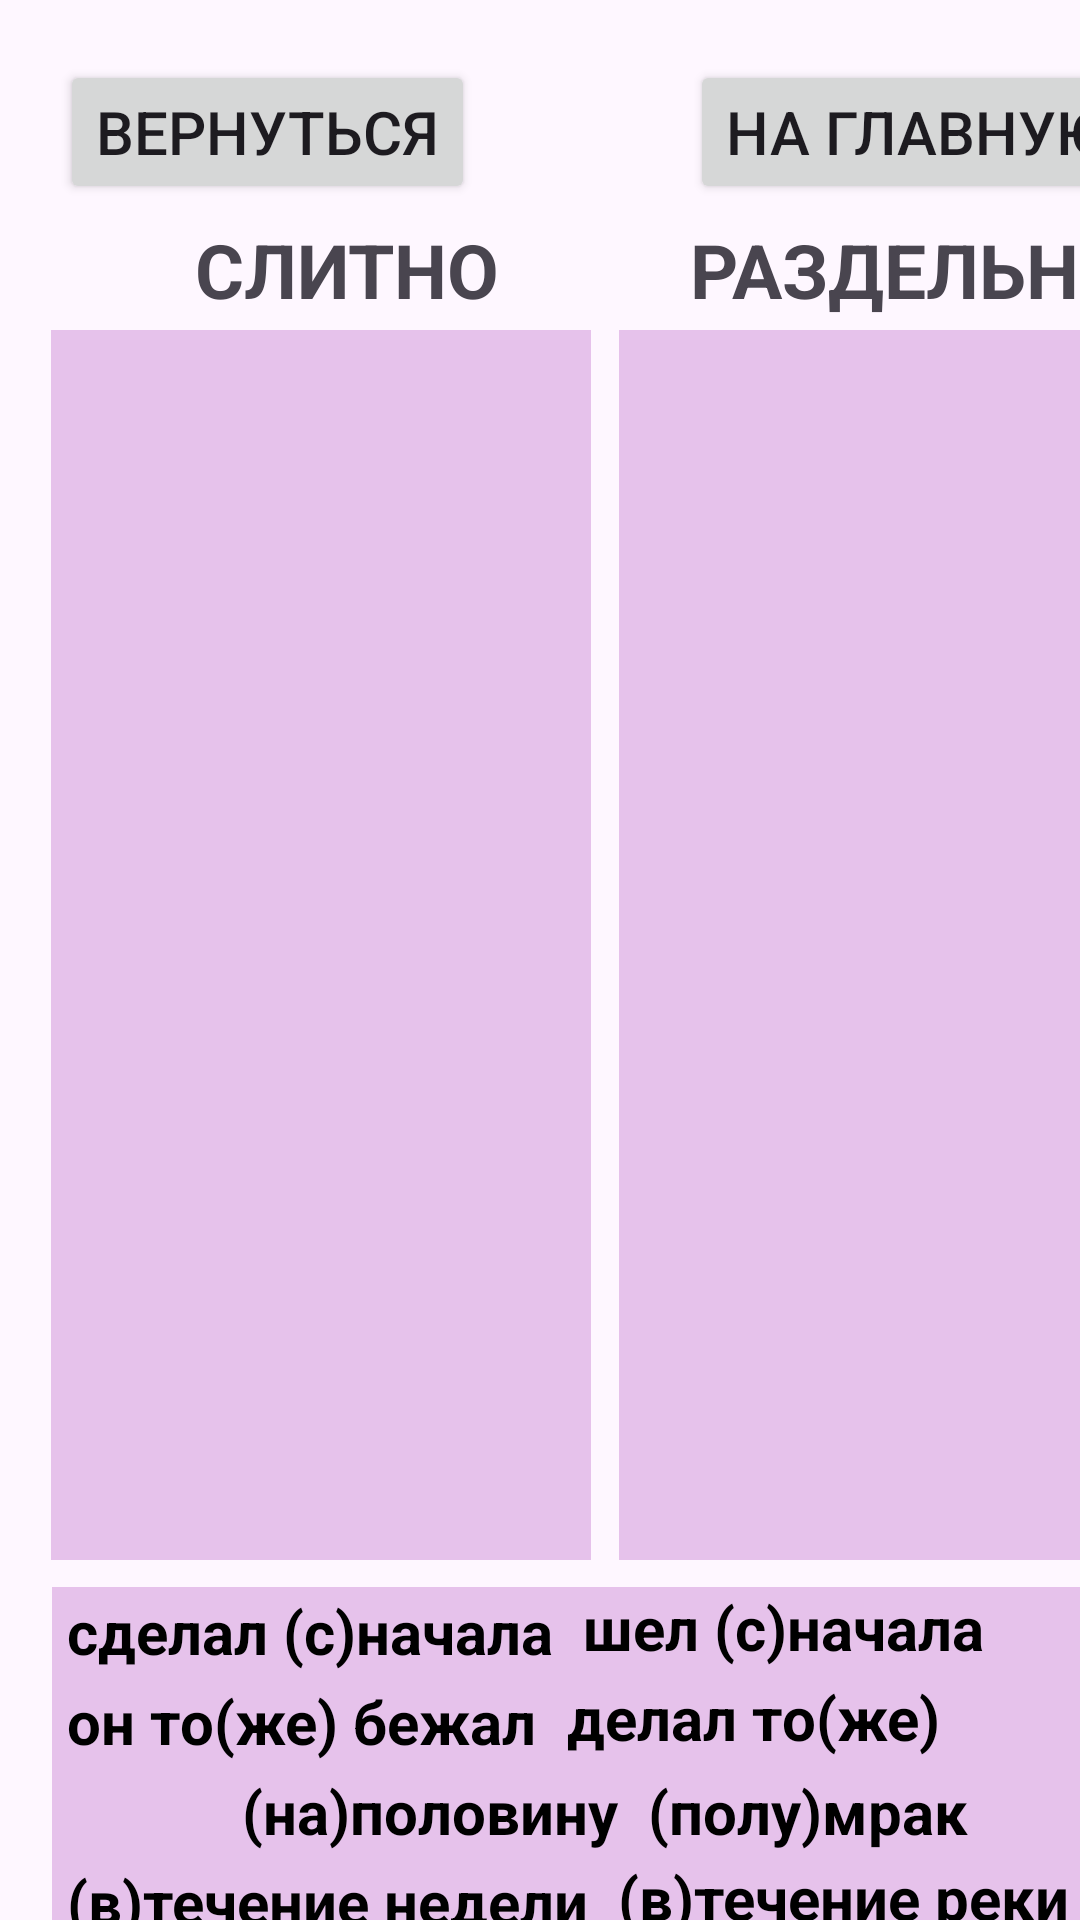

Here is an Android app screen rendered from its layout file. Give the layout XML and the strings, colors and styles it references.
<!-- AndroidManifest.xml: application theme Theme.ProjectRussian -->
<!-- res/layout/activity_sr2.xml -->
<?xml version="1.0" encoding="utf-8"?>
<androidx.constraintlayout.widget.ConstraintLayout xmlns:android="http://schemas.android.com/apk/res/android"
    xmlns:app="http://schemas.android.com/apk/res-auto"
    xmlns:tools="http://schemas.android.com/tools"
    android:id="@+id/main"
    android:layout_width="match_parent"
    android:layout_height="match_parent"
    tools:context=".ActivitySR2">

    <Button
        android:id="@+id/button2"
        android:layout_width="wrap_content"
        android:layout_height="wrap_content"
        android:layout_marginStart="20dp"
        android:layout_marginTop="20dp"
        android:onClick="goBack"
        android:text="Вернуться"
        android:textSize="20sp"
        app:layout_constraintStart_toStartOf="parent"
        app:layout_constraintTop_toTopOf="parent" />

    <Button
        android:id="@+id/button5"
        android:layout_width="wrap_content"
        android:layout_height="wrap_content"
        android:layout_marginStart="230dp"
        android:layout_marginTop="20dp"
        android:onClick="goMain"
        android:text="На главную"
        android:textSize="20sp"
        app:layout_constraintStart_toStartOf="parent"
        app:layout_constraintTop_toTopOf="parent" />

    <LinearLayout
        android:id="@+id/layout2"
        android:background="#409C27B0"
        android:layout_width="180dp"
        android:layout_height="410dp"
        android:layout_marginStart="0dp"
        android:layout_marginTop="110dp"
        android:orientation="vertical"
        android:gravity="center"
        app:layout_constraintEnd_toEndOf="parent"
        app:layout_constraintHorizontal_bias="0.094"
        app:layout_constraintStart_toStartOf="parent"
        app:layout_constraintTop_toTopOf="parent">
    </LinearLayout>

    <LinearLayout
        android:id="@+id/layout3"
        android:layout_width="180dp"
        android:layout_height="410dp"
        android:layout_marginStart="209dp"
        android:layout_marginTop="110dp"
        android:background="#409C27B0"
        android:orientation="vertical"
        android:gravity="center"
        app:layout_constraintEnd_toEndOf="parent"
        app:layout_constraintHorizontal_bias="0.094"
        app:layout_constraintStart_toStartOf="parent"
        app:layout_constraintTop_toTopOf="parent">

    </LinearLayout>

    <LinearLayout
        android:id="@+id/layout1"
        android:background="#409C27B0"
        android:layout_width="369dp"
        android:layout_height="30dp"
        android:layout_marginStart="20dp"
        android:layout_marginTop="529dp"
        android:orientation="horizontal"
        android:gravity="center"
        app:layout_constraintEnd_toEndOf="parent"
        app:layout_constraintHorizontal_bias="0.094"
        app:layout_constraintStart_toStartOf="parent"
        app:layout_constraintTop_toTopOf="parent">

        <TextView
            android:id="@+id/txt1"
            style="@style/Widget.AppCompat.TextView"
            android:layout_width="wrap_content"
            android:layout_height="wrap_content"
            android:text=" сделал (с)начала "
            android:textColor="#000000"
            android:textSize="20sp"
            android:textStyle="bold" />

        <TextView
            android:id="@+id/txt2"
            style="@style/Widget.AppCompat.TextView"
            android:layout_width="wrap_content"
            android:layout_height="wrap_content"
            android:text=" шел (с)начала спектакля "
            android:textColor="#000000"
            android:textSize="20sp"
            android:textStyle="bold" />

    </LinearLayout>

    <LinearLayout
        android:id="@+id/layout4"
        android:background="#409C27B0"
        android:layout_width="369dp"
        android:layout_height="30dp"
        android:layout_marginStart="20dp"
        android:layout_marginTop="559dp"
        android:orientation="horizontal"
        android:gravity="center"
        app:layout_constraintEnd_toEndOf="parent"
        app:layout_constraintHorizontal_bias="0.094"
        app:layout_constraintStart_toStartOf="parent"
        app:layout_constraintTop_toTopOf="parent">

        <TextView
            android:id="@+id/txt3"
            style="@style/Widget.AppCompat.TextView"
            android:layout_width="wrap_content"
            android:layout_height="wrap_content"
            android:text=" он то(же) бежал "
            android:textColor="#000000"
            android:textSize="20sp"
            android:textStyle="bold" />

        <TextView
            android:id="@+id/txt4"
            style="@style/Widget.AppCompat.TextView"
            android:layout_width="wrap_content"
            android:layout_height="wrap_content"
            android:text=" делал то(же) задание "
            android:textColor="#000000"
            android:textSize="20sp"
            android:textStyle="bold" />

    </LinearLayout>

    <LinearLayout
        android:id="@+id/layout5"
        android:background="#409C27B0"
        android:layout_width="369dp"
        android:layout_height="30dp"
        android:layout_marginStart="20dp"
        android:layout_marginTop="589dp"
        android:orientation="horizontal"
        android:gravity="center"
        app:layout_constraintEnd_toEndOf="parent"
        app:layout_constraintHorizontal_bias="0.094"
        app:layout_constraintStart_toStartOf="parent"
        app:layout_constraintTop_toTopOf="parent">

        <TextView
            android:id="@+id/txt5"
            style="@style/Widget.AppCompat.TextView"
            android:layout_width="wrap_content"
            android:layout_height="wrap_content"
            android:text=" (на)половину "
            android:textColor="#000000"
            android:textSize="20sp"
            android:textStyle="bold" />

        <TextView
            android:id="@+id/txt6"
            style="@style/Widget.AppCompat.TextView"
            android:layout_width="wrap_content"
            android:layout_height="wrap_content"
            android:text=" (полу)мрак "
            android:textColor="#000000"
            android:textSize="20sp"
            android:textStyle="bold" />

    </LinearLayout>

    <LinearLayout
        android:id="@+id/layout6"
        android:background="#409C27B0"
        android:layout_width="369dp"
        android:layout_height="30dp"
        android:layout_marginStart="20dp"
        android:layout_marginTop="679dp"
        android:orientation="horizontal"
        android:gravity="center"
        app:layout_constraintEnd_toEndOf="parent"
        app:layout_constraintHorizontal_bias="0.094"
        app:layout_constraintStart_toStartOf="parent"
        app:layout_constraintTop_toTopOf="parent">

        <TextView
            android:id="@+id/txt7"
            style="@style/Widget.AppCompat.TextView"
            android:layout_width="wrap_content"
            android:layout_height="wrap_content"
            android:text=" (в)следствие сильной засухи "
            android:textColor="#000000"
            android:textSize="20sp"
            android:textStyle="bold" />

        <TextView
            android:id="@+id/txt8"
            style="@style/Widget.AppCompat.TextView"
            android:layout_width="wrap_content"
            android:layout_height="wrap_content"
            android:text=" (в)следствие по делу внесли "
            android:textColor="#000000"
            android:textSize="20sp"
            android:textStyle="bold" />

    </LinearLayout>

    <LinearLayout
        android:id="@+id/layout7"
        android:background="#409C27B0"
        android:layout_width="369dp"
        android:layout_height="30dp"
        android:layout_marginStart="20dp"
        android:layout_marginTop="619dp"
        android:orientation="horizontal"
        android:gravity="center"
        app:layout_constraintEnd_toEndOf="parent"
        app:layout_constraintHorizontal_bias="0.094"
        app:layout_constraintStart_toStartOf="parent"
        app:layout_constraintTop_toTopOf="parent">

        <TextView
            android:id="@+id/txt9"
            style="@style/Widget.AppCompat.TextView"
            android:layout_width="wrap_content"
            android:layout_height="wrap_content"
            android:text=" (в)течение недели "
            android:textColor="#000000"
            android:textSize="20sp"
            android:textStyle="bold" />

        <TextView
            android:id="@+id/txt10"
            style="@style/Widget.AppCompat.TextView"
            android:layout_width="wrap_content"
            android:layout_height="wrap_content"
            android:text=" (в)течение реки бросили "
            android:textColor="#000000"
            android:textSize="20sp"
            android:textStyle="bold" />

    </LinearLayout>

    <LinearLayout
        android:id="@+id/layout8"
        android:background="#409C27B0"
        android:layout_width="369dp"
        android:layout_height="30dp"
        android:layout_marginStart="20dp"
        android:layout_marginTop="649dp"
        android:orientation="horizontal"
        android:gravity="center"
        app:layout_constraintEnd_toEndOf="parent"
        app:layout_constraintHorizontal_bias="0.094"
        app:layout_constraintStart_toStartOf="parent"
        app:layout_constraintTop_toTopOf="parent">

        <TextView
            android:id="@+id/txt11"
            style="@style/Widget.AppCompat.TextView"
            android:layout_width="wrap_content"
            android:layout_height="wrap_content"
            android:text=" (в)последствии "
            android:textColor="#000000"
            android:textSize="20sp"
            android:textStyle="bold" />

        <TextView
            android:id="@+id/txt12"
            style="@style/Widget.AppCompat.TextView"
            android:layout_width="wrap_content"
            android:layout_height="wrap_content"
            android:text=" ..., (от)того ... "
            android:textColor="#000000"
            android:textSize="20sp"
            android:textStyle="bold" />

    </LinearLayout>

    <TextView
        android:id="@+id/textView"
        android:layout_width="wrap_content"
        android:layout_height="wrap_content"
        android:layout_marginStart="65dp"
        android:layout_marginTop="5dp"
        android:text="СЛИТНО"
        android:textSize="25sp"
        android:textStyle="bold"
        app:layout_constraintStart_toStartOf="parent"
        app:layout_constraintTop_toBottomOf="@+id/button2" />

    <TextView
        android:id="@+id/textView2"
        android:layout_width="wrap_content"
        android:layout_height="wrap_content"
        android:layout_marginStart="230dp"
        android:layout_marginTop="5dp"
        android:text="РАЗДЕЛЬНО"
        android:textSize="25sp"
        android:textStyle="bold"
        app:layout_constraintStart_toStartOf="parent"
        app:layout_constraintTop_toBottomOf="@+id/button2" />

    <Button
        android:id="@+id/button3"
        android:layout_width="wrap_content"
        android:layout_height="wrap_content"
        android:layout_marginStart="20dp"
        android:layout_marginTop="760dp"
        android:onClick="goAnswer"
        android:text="Показать решение"
        android:textSize="20sp"
        app:layout_constraintStart_toStartOf="parent"
        app:layout_constraintTop_toTopOf="parent" />

</androidx.constraintlayout.widget.ConstraintLayout>
<!-- resources referenced by this layout -->
<resources>
  <style name="Theme.ProjectRussian" parent="Base.Theme.ProjectRussian" />
  <style name="Base.Theme.ProjectRussian" parent="Theme.Material3.DayNight.NoActionBar">
          
          
      </style>
</resources>
